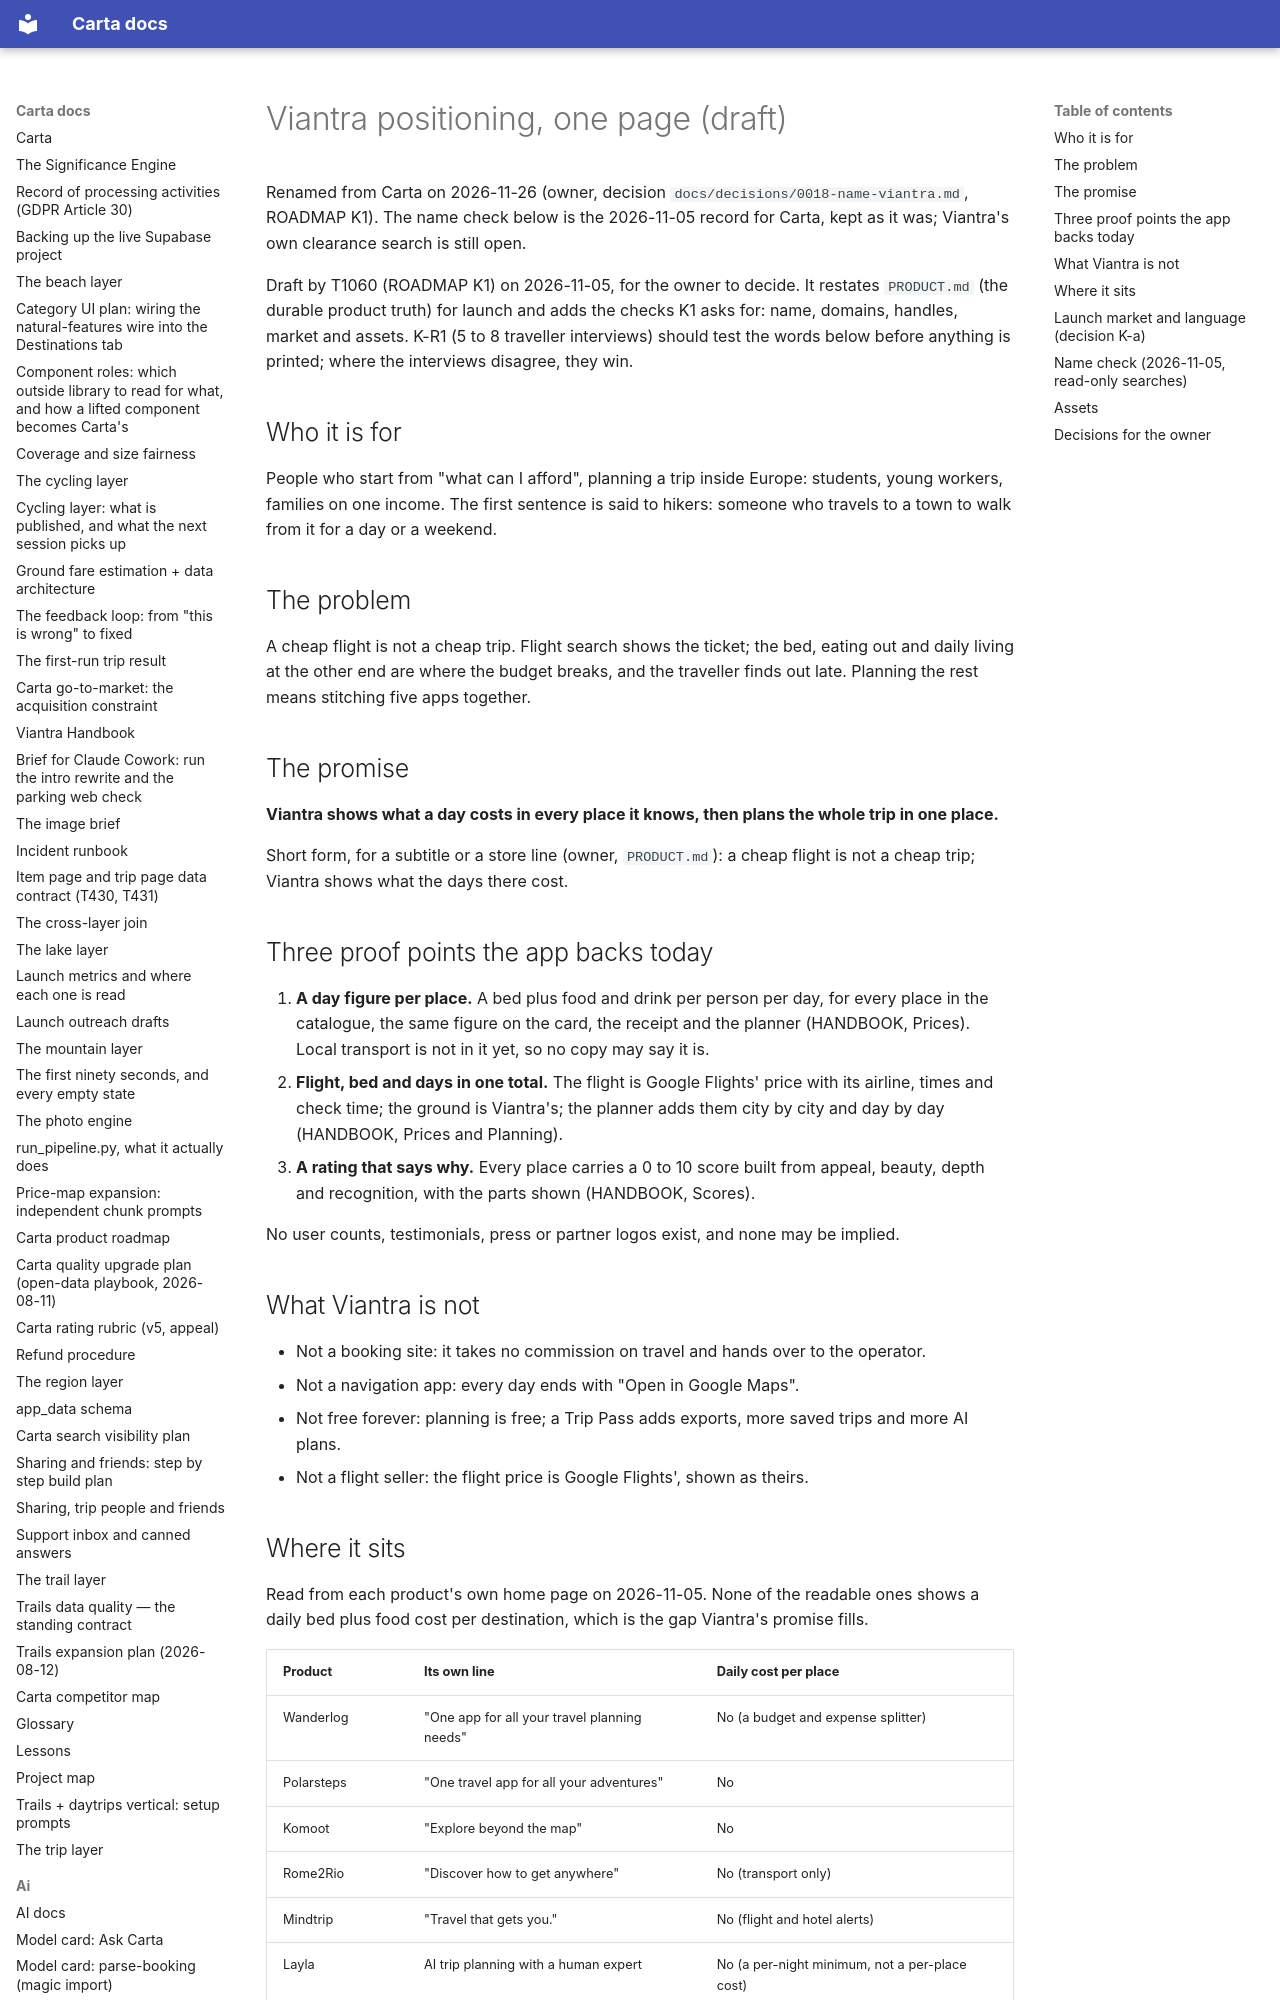

repository: basvn123/carta-travel-app · page: brand/POSITIONING/index.html · generator: mkdocs

# Viantra positioning, one page (draft)

Renamed from Carta on 2026-11-26 (owner, decision `docs/decisions/0018-name-viantra.md`, ROADMAP K1). The name check below is the 2026-11-05 record for Carta, kept as it was; Viantra's own clearance search is still open.

Draft by T1060 (ROADMAP K1) on 2026-11-05, for the owner to decide. It restates `PRODUCT.md` (the durable product truth) for launch and adds the checks K1 asks for: name, domains, handles, market and assets. K-R1 (5 to 8 traveller interviews) should test the words below before anything is printed; where the interviews disagree, they win.

## Who it is for

People who start from "what can I afford", planning a trip inside Europe: students, young workers, families on one income. The first sentence is said to hikers: someone who travels to a town to walk from it for a day or a weekend.

## The problem

A cheap flight is not a cheap trip. Flight search shows the ticket; the bed, eating out and daily living at the other end are where the budget breaks, and the traveller finds out late. Planning the rest means stitching five apps together.

## The promise

**Viantra shows what a day costs in every place it knows, then plans the whole trip in one place.**

Short form, for a subtitle or a store line (owner, `PRODUCT.md`): a cheap flight is not a cheap trip; Viantra shows what the days there cost.
